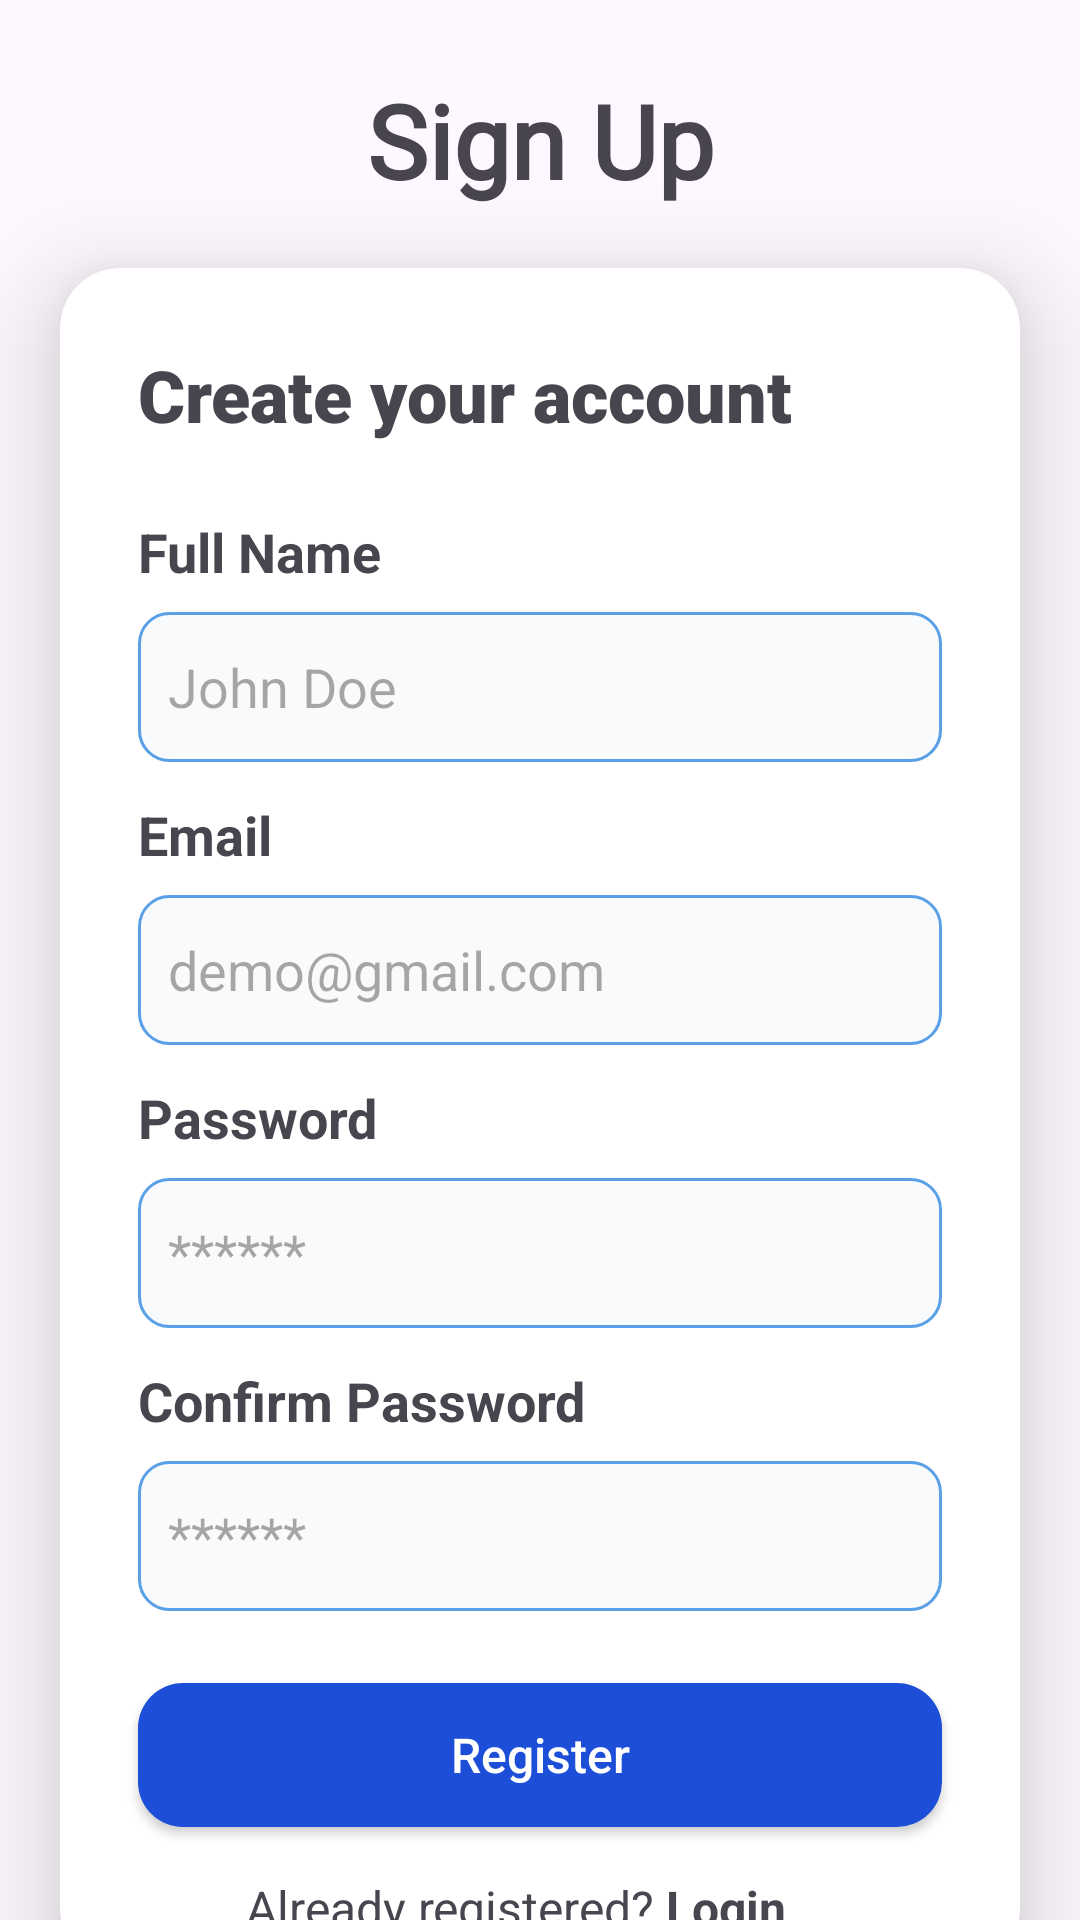

Here is an Android app screen rendered from its layout file. Give the layout XML and the strings, colors and styles it references.
<!-- AndroidManifest.xml: application theme Theme.ShoppingAppAdmin -->
<!-- res/layout/activity_signup.xml -->
<?xml version="1.0" encoding="utf-8"?>
<androidx.constraintlayout.widget.ConstraintLayout
    xmlns:android="http://schemas.android.com/apk/res/android"
    xmlns:tools="http://schemas.android.com/tools"
    xmlns:app="http://schemas.android.com/apk/res-auto"
    android:id="@+id/main"
    android:layout_width="match_parent"
    android:layout_height="match_parent"
    tools:context=".SignupActivity">

  <TextView
      android:id="@+id/signupTxt"
      android:layout_width="wrap_content"
      android:layout_height="wrap_content"
      android:layout_marginStart="24dp"
      android:layout_marginTop="24dp"
      android:layout_marginEnd="24dp"
      android:fontFamily="@font/anton"
      android:text="Sign Up"
      android:textSize="34sp"
      android:textStyle="bold"
      app:layout_constraintEnd_toEndOf="parent"
      app:layout_constraintStart_toStartOf="parent"
      app:layout_constraintTop_toTopOf="parent" />

  <androidx.cardview.widget.CardView
      android:id="@+id/cardview"
      android:layout_width="match_parent"
      android:layout_height="wrap_content"
      android:layout_margin="20dp"
      android:layout_marginStart="8dp"
      android:layout_marginTop="16dp"
      android:layout_marginEnd="8dp"
      android:background="@drawable/card_bg"
      android:elevation="20dp"
      android:padding="10dp"
      app:cardCornerRadius="20dp"
      app:cardElevation="20dp"
      app:layout_constraintEnd_toEndOf="parent"
      app:layout_constraintStart_toStartOf="parent"
      app:layout_constraintTop_toBottomOf="@+id/signupTxt">

    <androidx.constraintlayout.widget.ConstraintLayout
        android:layout_width="match_parent"
        android:layout_height="match_parent"
        android:padding="10dp">


      <TextView
          android:id="@+id/textView3"
          android:layout_width="wrap_content"
          android:layout_height="wrap_content"
          android:layout_marginStart="16dp"
          android:layout_marginTop="16dp"
          android:fontFamily="sans-serif-black"
          android:text="Create your account"
          android:textSize="24sp"
          android:textStyle="bold"
          app:layout_constraintEnd_toEndOf="parent"
          app:layout_constraintHorizontal_bias="0.0"
          app:layout_constraintStart_toStartOf="parent"
          app:layout_constraintTop_toTopOf="parent" />

      <TextView
          android:id="@+id/fullname_txt"
          android:layout_width="wrap_content"
          android:layout_height="wrap_content"
          android:layout_marginStart="16dp"
          android:layout_marginTop="24dp"
          android:text="Full Name"
          android:textSize="18sp"
          android:textStyle="bold"
          app:layout_constraintEnd_toEndOf="parent"
          app:layout_constraintHorizontal_bias="0.0"
          app:layout_constraintStart_toStartOf="parent"
          app:layout_constraintTop_toBottomOf="@+id/textView3" />

      <EditText
          android:id="@+id/fullname"
          android:layout_width="match_parent"
          android:layout_height="50dp"
          android:layout_marginStart="16dp"
          android:layout_marginTop="8dp"
          android:layout_marginEnd="16dp"
          android:background="@drawable/edit_text_bg"
          android:ems="10"
          android:hint="John Doe"
          android:inputType="textPersonName"
          android:padding="10dp"
          app:layout_constraintEnd_toEndOf="parent"
          app:layout_constraintStart_toStartOf="@+id/fullname_txt"
          app:layout_constraintTop_toBottomOf="@+id/fullname_txt" />

      <TextView
          android:id="@+id/registration_txt"
          android:layout_width="wrap_content"
          android:layout_height="wrap_content"
          android:layout_marginStart="16dp"
          android:layout_marginTop="12dp"
          android:text="Email"
          android:textSize="18sp"
          android:textStyle="bold"
          app:layout_constraintEnd_toEndOf="@+id/fullname"
          app:layout_constraintHorizontal_bias="0.0"
          app:layout_constraintStart_toStartOf="parent"
          app:layout_constraintTop_toBottomOf="@+id/fullname" />

      <EditText
          android:id="@+id/registration_no"
          android:layout_width="match_parent"
          android:layout_height="50dp"
          android:layout_marginStart="16dp"
          android:layout_marginTop="8dp"
          android:layout_marginEnd="16dp"
          android:background="@drawable/edit_text_bg"
          android:ems="10"
          android:hint="demo@gmail.com"
          android:inputType="textEmailAddress"
          android:padding="10dp"
          app:layout_constraintEnd_toEndOf="parent"
          app:layout_constraintStart_toStartOf="@+id/registration_txt"
          app:layout_constraintTop_toBottomOf="@+id/registration_txt" />

      <TextView
          android:id="@+id/pass_txt"
          android:layout_width="wrap_content"
          android:layout_height="wrap_content"
          android:layout_marginStart="16dp"
          android:layout_marginTop="12dp"
          android:text="Password"
          android:textSize="18sp"
          android:textStyle="bold"
          app:layout_constraintEnd_toEndOf="parent"
          app:layout_constraintHorizontal_bias="0.0"
          app:layout_constraintStart_toStartOf="parent"
          app:layout_constraintTop_toBottomOf="@+id/registration_no" />

      <EditText
          android:id="@+id/password"
          android:layout_width="match_parent"
          android:layout_height="50dp"
          android:layout_marginStart="16dp"
          android:layout_marginTop="8dp"
          android:layout_marginEnd="16dp"
          android:background="@drawable/edit_text_bg"
          android:ems="10"
          android:hint="******"
          android:inputType="textPassword"
          android:padding="10dp"
          app:layout_constraintEnd_toEndOf="parent"
          app:layout_constraintStart_toStartOf="@+id/pass_txt"
          app:layout_constraintTop_toBottomOf="@+id/pass_txt" />

      <TextView
          android:id="@+id/confirm_pass_txt"
          android:layout_width="wrap_content"
          android:layout_height="wrap_content"
          android:layout_marginStart="16dp"
          android:layout_marginTop="12dp"
          android:text="Confirm Password"
          android:textSize="18sp"
          android:textStyle="bold"
          app:layout_constraintEnd_toEndOf="parent"
          app:layout_constraintHorizontal_bias="0.0"
          app:layout_constraintStart_toStartOf="parent"
          app:layout_constraintTop_toBottomOf="@+id/password" />

      <EditText
          android:id="@+id/confirm_password"
          android:layout_width="match_parent"
          android:layout_height="50dp"
          android:layout_marginStart="16dp"
          android:layout_marginTop="8dp"
          android:layout_marginEnd="16dp"
          android:background="@drawable/edit_text_bg"
          android:ems="10"
          android:hint="******"
          android:inputType="textPassword"
          android:padding="10dp"
          app:layout_constraintEnd_toEndOf="parent"
          app:layout_constraintStart_toStartOf="@+id/confirm_pass_txt"
          app:layout_constraintTop_toBottomOf="@+id/confirm_pass_txt" />

      <androidx.appcompat.widget.AppCompatButton
          android:id="@+id/registerBtn"
          android:layout_width="0dp"
          android:layout_height="wrap_content"
          android:layout_marginStart="16dp"
          android:layout_marginTop="24dp"
          android:layout_marginEnd="16dp"
          android:background="@drawable/button_shape"
          android:text="Register"
          android:textAllCaps="false"
          android:textColor="@color/white"
          android:textSize="16sp"
          app:layout_constraintEnd_toEndOf="parent"
          app:layout_constraintStart_toStartOf="parent"
          app:layout_constraintTop_toBottomOf="@+id/confirm_password" />

      <TextView
          android:id="@+id/login"
          android:layout_width="wrap_content"
          android:layout_height="wrap_content"
          android:layout_marginTop="16dp"
          android:text="@string/already_registered_login"
          android:textSize="16sp"
          app:layout_constraintEnd_toEndOf="@+id/registerBtn"
          app:layout_constraintStart_toStartOf="parent"
          app:layout_constraintTop_toBottomOf="@id/registerBtn" />

      <ProgressBar
          android:id="@+id/progressBar"
          android:layout_width="wrap_content"
          android:layout_height="wrap_content"
          android:visibility="gone"
          app:layout_constraintBottom_toBottomOf="parent"
          app:layout_constraintEnd_toEndOf="parent"
          app:layout_constraintStart_toStartOf="parent"
          app:layout_constraintTop_toTopOf="parent"
          tools:layout_editor_absoluteY="20dp" />

    </androidx.constraintlayout.widget.ConstraintLayout>

  </androidx.cardview.widget.CardView>

  </androidx.constraintlayout.widget.ConstraintLayout>
<!-- resources referenced by this layout -->
<resources>
  <!-- drawable button_shape (drawable) -->
  <?xml version="1.0" encoding="utf-8"?>
  <shape xmlns:android="http://schemas.android.com/apk/res/android">
  
      <solid android:color="#1d4ed8"/>
      <corners android:radius="15dp"/>
  
  </shape>
  <!-- drawable edit_text_bg (drawable) -->
  <?xml version="1.0" encoding="utf-8"?>
  <shape xmlns:android="http://schemas.android.com/apk/res/android">
  
      <solid android:color="#f9fafb"/>
      <corners android:radius="10dp"/>
      <stroke android:color="#5AA0E6"
          android:width="1dp"/>
  </shape>
  <string name="already_registered_login">Already registered? <b>Login</b></string>
  <style name="Theme.ShoppingAppAdmin" parent="Base.Theme.ShoppingAppAdmin" />
  <style name="Base.Theme.ShoppingAppAdmin" parent="Theme.Material3.DayNight.NoActionBar">
          
          <item name="colorPrimary">@android:color/holo_green_light</item>
      </style>
  <!-- not gathered from this repository: default colours our renderer supplied (Android Studio template values) -->
  <color name="white">#FFFFFFFF</color>
</resources>
